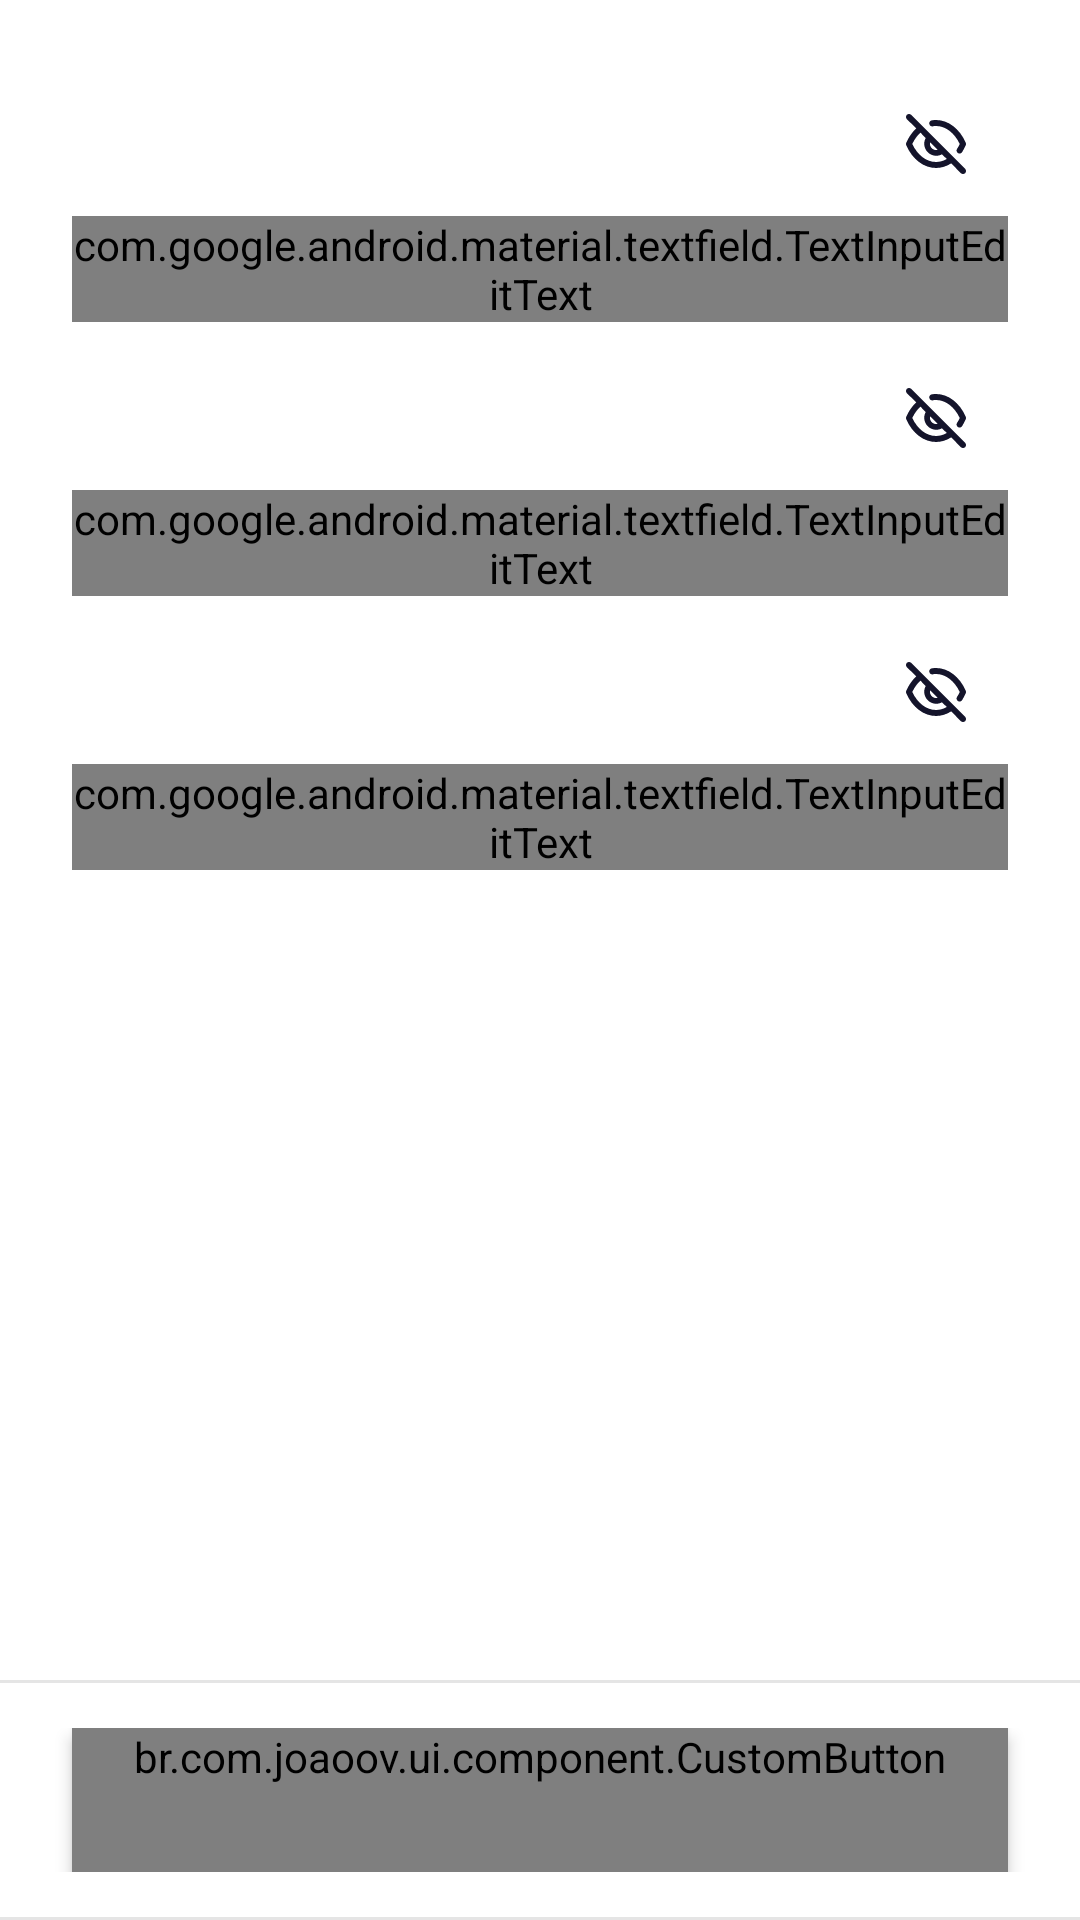

Write the Android layout XML for this screen, with the resource values it uses.
<!-- AndroidManifest.xml: application theme AppTheme -->
<!-- res/layout/fragment_user_update.xml -->
<?xml version="1.0" encoding="utf-8"?>
<androidx.constraintlayout.widget.ConstraintLayout xmlns:android="http://schemas.android.com/apk/res/android"
    xmlns:app="http://schemas.android.com/apk/res-auto"
    android:layout_width="match_parent"
    android:layout_height="match_parent">

    <LinearLayout
        android:layout_width="0dp"
        android:layout_height="0dp"
        android:orientation="vertical"
        app:layout_constraintBottom_toTopOf="@+id/linearLayoutButton"
        app:layout_constraintEnd_toEndOf="parent"
        app:layout_constraintStart_toStartOf="parent"
        app:layout_constraintTop_toTopOf="parent">

        <com.google.android.material.textfield.TextInputLayout
            android:id="@+id/textInputLayoutOldPassword"
            style="@style/Widget.MaterialComponents.TextInputLayout.OutlinedBox"
            android:layout_width="match_parent"
            android:layout_height="wrap_content"
            android:layout_marginHorizontal="24dp"
            android:layout_marginTop="24dp"
            android:textAppearance="@style/TextMediumBold"
            app:passwordToggleDrawable="@drawable/password_toggle_state"
            app:passwordToggleEnabled="true"
            app:passwordToggleTint="@color/colorDarkBlue">

            <com.google.android.material.textfield.TextInputEditText
                android:layout_width="match_parent"
                android:layout_height="wrap_content"
                android:hint="@string/old_password"
                android:imeOptions="actionNext"
                android:inputType="textPassword"
                android:textAppearance="@style/TextSmall"
                app:backgroundTint="@color/colorWhite" />
        </com.google.android.material.textfield.TextInputLayout>

        <com.google.android.material.textfield.TextInputLayout
            android:id="@+id/textInputLayoutPassword"
            style="@style/Widget.MaterialComponents.TextInputLayout.OutlinedBox"
            android:layout_width="match_parent"
            android:layout_height="wrap_content"
            android:layout_marginHorizontal="24dp"
            android:layout_marginTop="8dp"
            android:textAppearance="@style/TextMediumBold"
            app:passwordToggleDrawable="@drawable/password_toggle_state"
            app:passwordToggleEnabled="true"
            app:passwordToggleTint="@color/colorDarkBlue">

            <com.google.android.material.textfield.TextInputEditText
                android:layout_width="match_parent"
                android:layout_height="wrap_content"
                android:hint="@string/new_password"
                android:imeOptions="actionNext"
                android:inputType="textPassword"
                android:textAppearance="@style/TextSmall"
                app:backgroundTint="@color/colorWhite" />
        </com.google.android.material.textfield.TextInputLayout>

        <com.google.android.material.textfield.TextInputLayout
            android:id="@+id/textInputLayoutPasswordConfirm"
            style="@style/Widget.MaterialComponents.TextInputLayout.OutlinedBox"
            android:layout_width="match_parent"
            android:layout_height="wrap_content"
            android:layout_marginHorizontal="24dp"
            android:layout_marginTop="8dp"
            android:textAppearance="@style/TextMediumBold"
            app:passwordToggleDrawable="@drawable/password_toggle_state"
            app:passwordToggleEnabled="true"
            app:passwordToggleTint="@color/colorDarkBlue">

            <com.google.android.material.textfield.TextInputEditText
                android:layout_width="match_parent"
                android:layout_height="wrap_content"
                android:hint="@string/password_confirm"
                android:imeOptions="actionDone"
                android:inputType="textPassword"
                android:textAppearance="@style/TextSmall"
                app:backgroundTint="@color/colorWhite" />
        </com.google.android.material.textfield.TextInputLayout>

    </LinearLayout>

    <LinearLayout
        android:id="@+id/linearLayoutButton"
        android:layout_width="match_parent"
        android:layout_height="wrap_content"
        android:background="@drawable/white_bordered_background"
        android:gravity="center"
        android:orientation="vertical"
        android:paddingVertical="16dp"
        app:layout_constraintBottom_toBottomOf="parent"
        app:layout_constraintEnd_toEndOf="parent"
        app:layout_constraintStart_toStartOf="parent">

        <br.com.joaoov.ui.component.CustomButton
            android:id="@+id/buttonRegister"
            style="@style/PrimaryButton"
            android:layout_width="match_parent"
            android:layout_height="wrap_content"
            android:layout_marginHorizontal="24dp"
            android:text="@string/action_save" />
    </LinearLayout>

</androidx.constraintlayout.widget.ConstraintLayout>
<!-- resources referenced by this layout -->
<resources>
  <color name="colorDarkBlue">#14142B</color>
  <color name="colorWhite">#FFFFFF</color>
  <!-- drawable password_toggle_state (drawable) -->
  <?xml version="1.0" encoding="utf-8"?>
  <selector xmlns:android="http://schemas.android.com/apk/res/android">
      <item android:drawable="@drawable/ic_password_hidden" android:state_checked="true"/>
      <item android:drawable="@drawable/ic_password_visible"/>
  </selector>
  <!-- drawable white_bordered_background (drawable) -->
  <?xml version="1.0" encoding="utf-8"?>
  <layer-list xmlns:android="http://schemas.android.com/apk/res/android">
      <item>
          <shape android:shape="rectangle">
              <solid android:color="#1A000000" />
          </shape>
      </item>
      <item
          android:bottom="1dp"
          android:top="1dp">
          <shape android:shape="rectangle">
              <solid android:color="@color/colorWhite" />
          </shape>
      </item>
  </layer-list>
  <string name="action_save">Salvar</string>
  <string name="new_password">nova senha</string>
  <string name="old_password">senha atual</string>
  <string name="password_confirm">confirmar senha</string>
  <style name="PrimaryButton">
          <item name="android:textAppearance">@style/TextMediumBold</item>
          <item name="android:textColor">@color/colorWhite</item>
          <item name="android:gravity">center</item>
          <item name="cornerRadius">100dp</item>
          <item name="android:radius">100dp</item>
          <item name="progressColor">@color/colorAccent</item>
          <item name="android:minHeight">48dp</item>
          <item name="android:elevation">3dp</item>
          <item name="android:background">@drawable/primary_button</item>
      </style>
  <style name="AppTheme" parent="Theme.MaterialComponents.Light.NoActionBar">
          
          <item name="colorPrimary">@color/colorPrimary</item>
          <item name="colorPrimaryDark">@color/colorPrimaryDark</item>
          <item name="colorAccent">@color/colorAccent</item>
          <item name="android:forceDarkAllowed" tools:targetApi="q">false</item>
          <item name="bottomSheetDialogTheme">@style/AppBottomSheetDialogTheme</item>
      </style>
  <color name="colorAccent">#5c5b6a</color>
  <!-- drawable primary_button (drawable) -->
  <?xml version="1.0" encoding="utf-8"?>
  <selector xmlns:android="http://schemas.android.com/apk/res/android">
      <item android:state_enabled="true">
          <ripple android:color="@color/colorWhite">
              <item>
                  <shape android:shape="rectangle">
                      <solid android:color="@color/colorAccent" />
                      <corners android:radius="50dp" />
                  </shape>
              </item>
          </ripple>
      </item>
      <item android:state_enabled="false">
          <shape android:shape="rectangle">
              <solid android:color="@android:color/transparent" />
              <corners android:radius="50dp" />
          </shape>
      </item>
  </selector>
  <color name="colorPrimary">#00a64f</color>
  <color name="colorPrimaryDark">#007623</color>
  <style name="AppBottomSheetDialogTheme" parent="Theme.Design.Light.BottomSheetDialog">
          <item name="bottomSheetStyle">@style/AppModalStyle</item>
          <item name="colorPrimary">@color/colorAccent</item>
          <item name="android:windowIsFloating">false</item>
          <item name="android:windowSoftInputMode">adjustResize</item>
      </style>
  <style name="AppModalStyle" parent="Widget.Design.BottomSheet.Modal">
          <item name="android:background">@drawable/bottom_sheet_box</item>
      </style>
  <!-- drawable bottom_sheet_box (drawable) -->
  <?xml version="1.0" encoding="utf-8"?>
  <shape xmlns:android="http://schemas.android.com/apk/res/android"
      android:shape="rectangle">
      <solid android:color="@color/colorWhite" />
      <corners
          android:topLeftRadius="12dp"
          android:topRightRadius="12dp" />
  </shape>
</resources>
